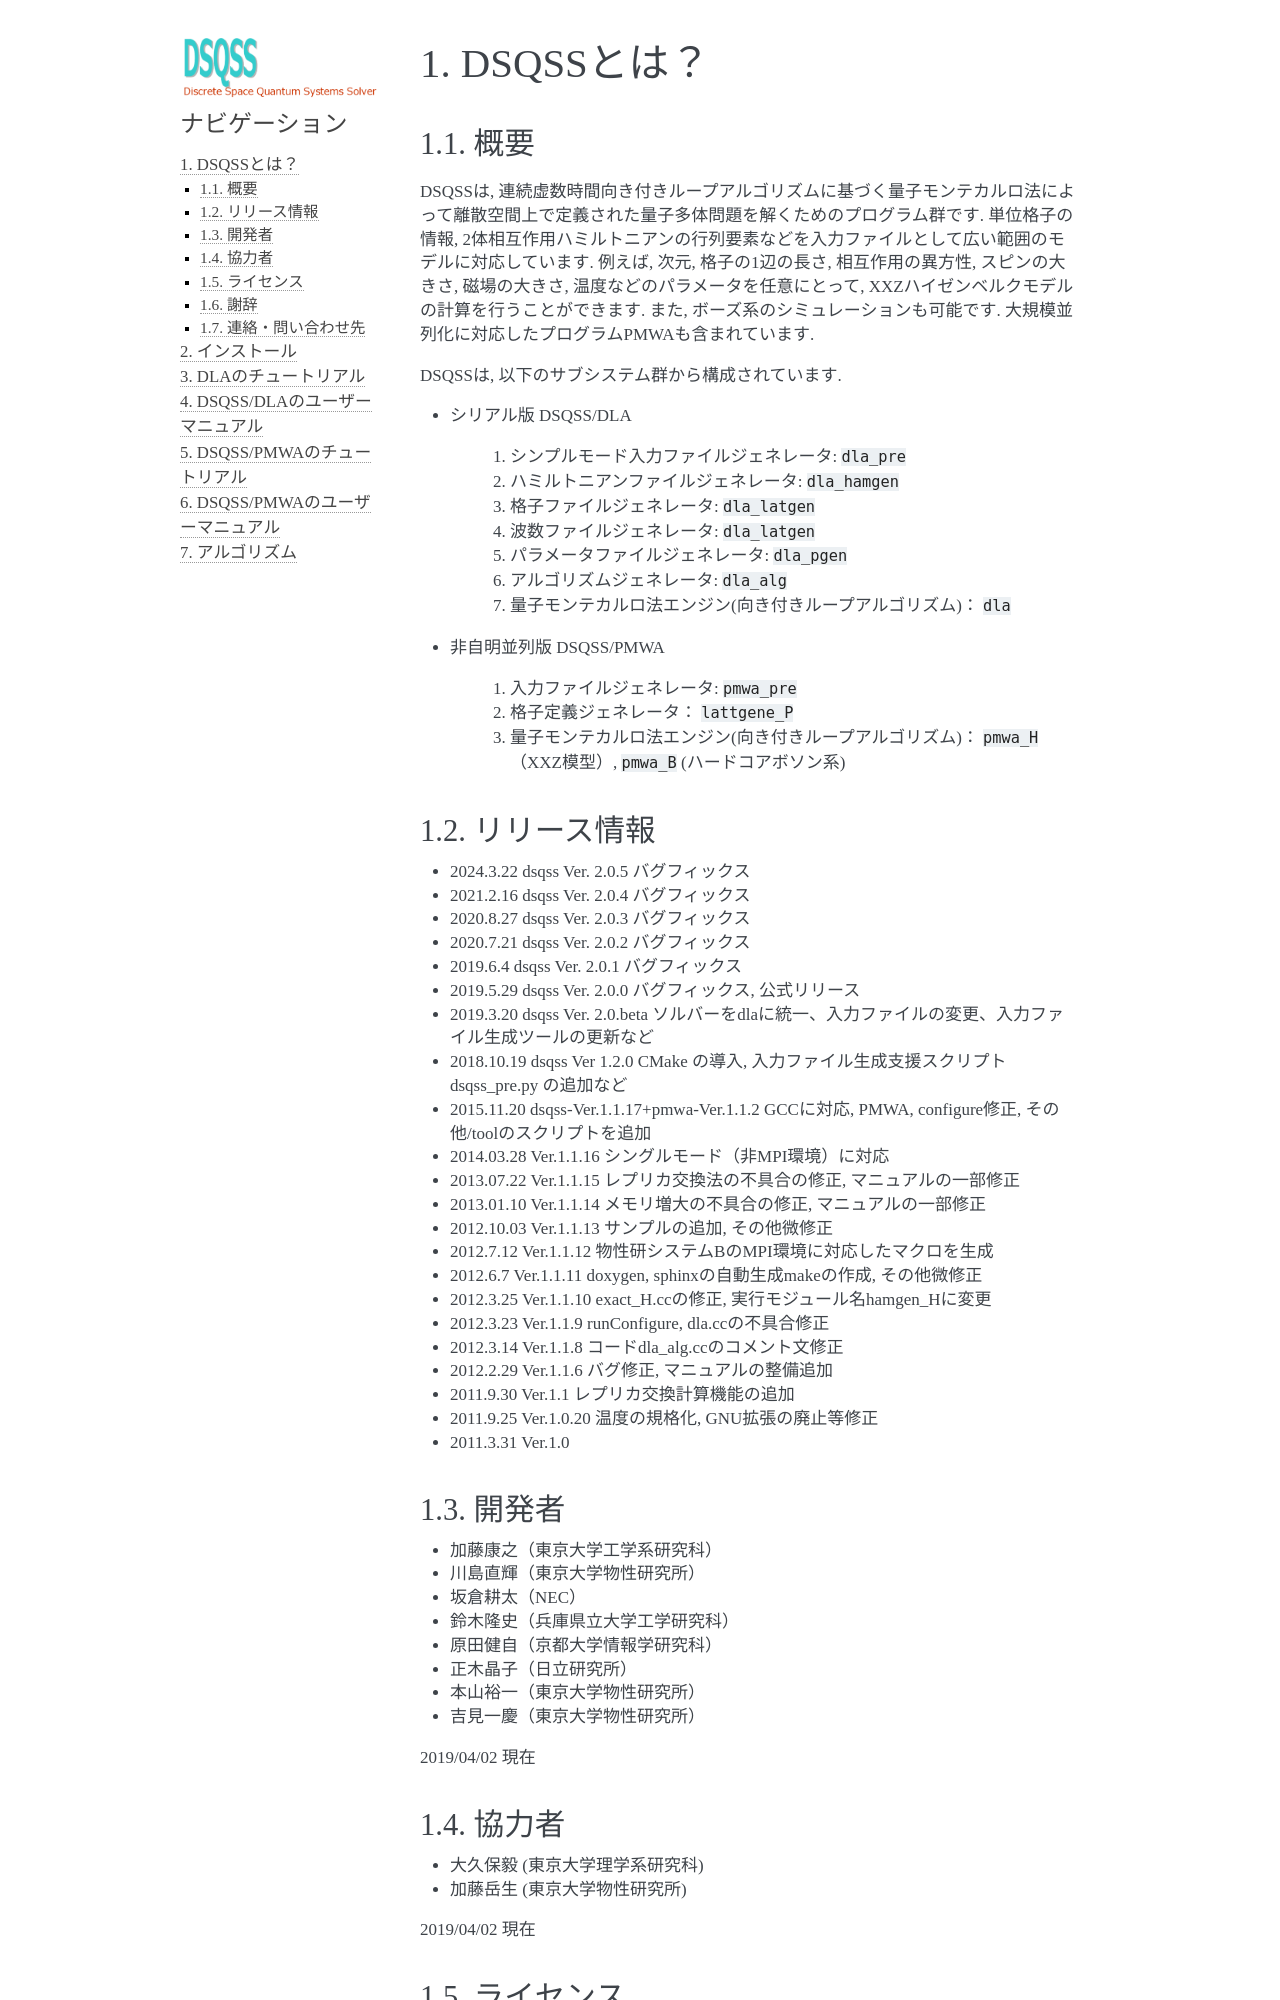

repository: issp-center-dev/dsqss · page: manual/develop/jp/dsqss/about_dsqss.html · generator: sphinx

..  -*- coding: utf-8 -*-
..  highlight:: none

DSQSSとは？
---------------

概要
****************
DSQSSは, 連続虚数時間向き付きループアルゴリズムに基づく量子モンテカルロ法によって離散空間上で定義された量子多体問題を解くためのプログラム群です. 
単位格子の情報, 2体相互作用ハミルトニアンの行列要素などを入力ファイルとして広い範囲のモデルに対応しています. 
例えば, 次元, 格子の1辺の長さ, 相互作用の異方性, スピンの大きさ, 磁場の大きさ, 温度などのパラメータを任意にとって, XXZハイゼンベルクモデルの計算を行うことができます. 
また, ボーズ系のシミュレーションも可能です. 
大規模並列化に対応したプログラムPMWAも含まれています. 

DSQSSは, 以下のサブシステム群から構成されています. 

- シリアル版 DSQSS/DLA

    #. シンプルモード入力ファイルジェネレータ: ``dla_pre``
    #. ハミルトニアンファイルジェネレータ: ``dla_hamgen``
    #. 格子ファイルジェネレータ: ``dla_latgen``
    #. 波数ファイルジェネレータ: ``dla_latgen``
    #. パラメータファイルジェネレータ: ``dla_pgen``
    #. アルゴリズムジェネレータ: ``dla_alg``
    #. 量子モンテカルロ法エンジン(向き付きループアルゴリズム)： ``dla``

- 非自明並列版 DSQSS/PMWA

    #. 入力ファイルジェネレータ: ``pmwa_pre``
    #. 格子定義ジェネレータ： ``lattgene_P``
    #. 量子モンテカルロ法エンジン(向き付きループアルゴリズム)： ``pmwa_H`` （XXZ模型）,  ``pmwa_B`` (ハードコアボソン系)

リリース情報
****************
- 2024.3.22 dsqss Ver. 2.0.5
  バグフィックス
- 2021.2.16 dsqss Ver. 2.0.4
  バグフィックス
- 2020.8.27 dsqss Ver. 2.0.3
  バグフィックス
- 2020.7.21 dsqss Ver. 2.0.2
  バグフィックス
- 2019.6.4 dsqss Ver. 2.0.1
  バグフィックス
- 2019.5.29 dsqss Ver. 2.0.0
  バグフィックス, 公式リリース
- 2019.3.20 dsqss Ver. 2.0.beta
  ソルバーをdlaに統一、入力ファイルの変更、入力ファイル生成ツールの更新など
- 2018.10.19 dsqss Ver 1.2.0 
  CMake の導入, 入力ファイル生成支援スクリプト dsqss_pre.py の追加など
- 2015.11.20 dsqss-Ver.1.1.17+pmwa-Ver.1.1.2
  GCCに対応,  PMWA, configure修正, その他/toolのスクリプトを追加
- 2014.03.28 Ver.1.1.16
  シングルモード（非MPI環境）に対応
- 2013.07.22 Ver.1.1.15
  レプリカ交換法の不具合の修正, マニュアルの一部修正
- 2013.01.10 Ver.1.1.14
  メモリ増大の不具合の修正, マニュアルの一部修正
- 2012.10.03 Ver.1.1.13
  サンプルの追加, その他微修正
- 2012.7.12 Ver.1.1.12
  物性研システムBのMPI環境に対応したマクロを生成
- 2012.6.7 Ver.1.1.11
  doxygen, sphinxの自動生成makeの作成, その他微修正
- 2012.3.25 Ver.1.1.10
  exact_H.ccの修正, 実行モジュール名hamgen_Hに変更
- 2012.3.23 Ver.1.1.9
  runConfigure, dla.ccの不具合修正
- 2012.3.14 Ver.1.1.8
  コードdla_alg.ccのコメント文修正
- 2012.2.29 Ver.1.1.6
  バグ修正, マニュアルの整備追加
- 2011.9.30 Ver.1.1
  レプリカ交換計算機能の追加
- 2011.9.25 Ver.1.0.20 
  温度の規格化, GNU拡張の廃止等修正
- 2011.3.31 Ver.1.0
